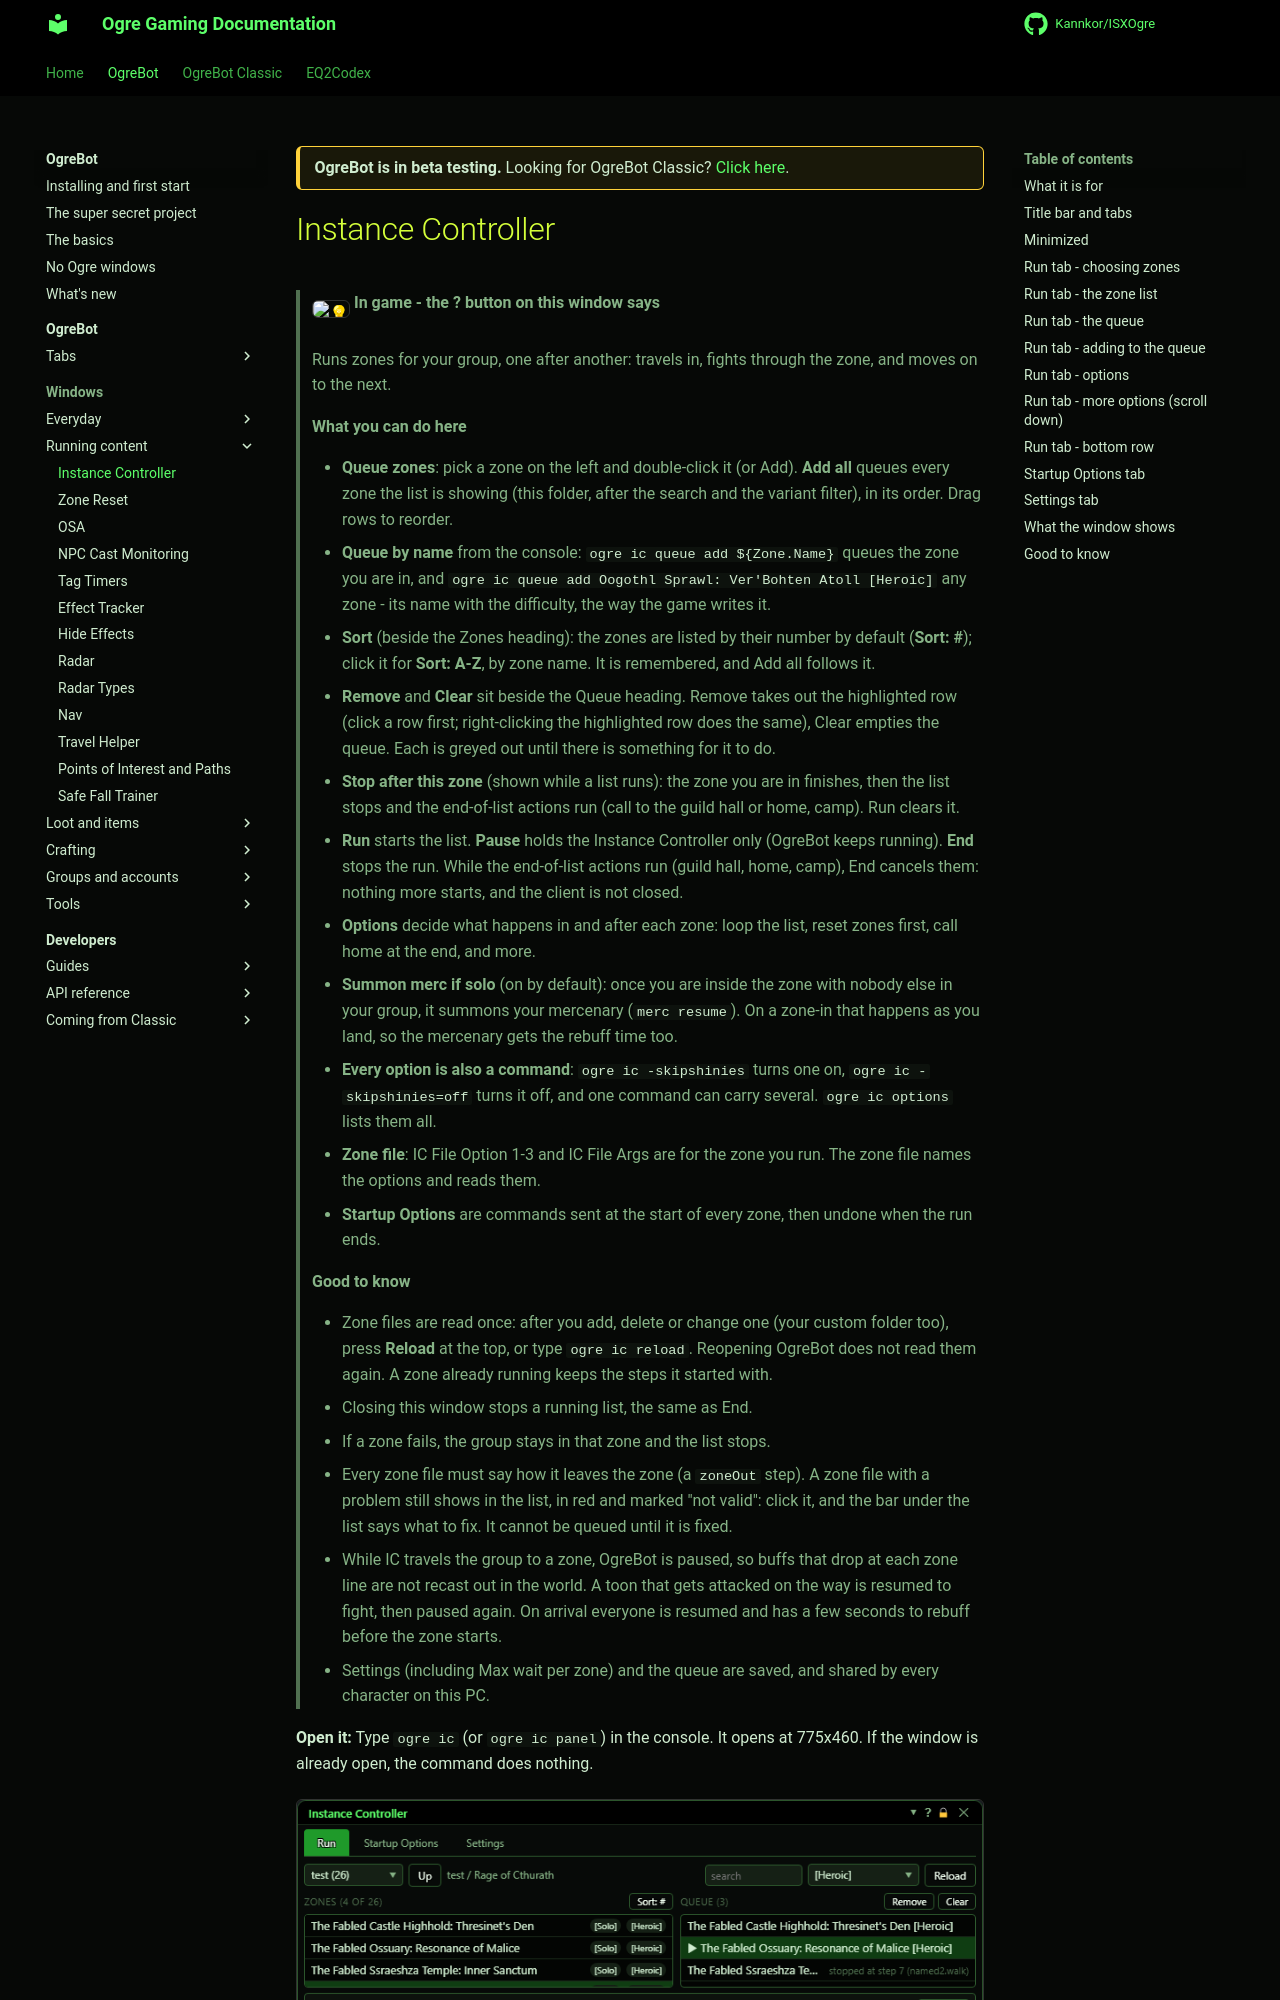

repository: Kannkor/ISXOgre · page: EQ2/bot/windows/ic/index.html · generator: mkdocs

<div class="ogre-beta" markdown>
**OgreBot is in beta testing.** Looking for OgreBot Classic? [Click here](../../index.md).
</div>

# Instance Controller

> **:bulb: In game - the ? button on this window says**
>
> Runs zones for your group, one after another: travels in, fights through the zone, and moves on to the next.
>
> **What you can do here**
>
> - **Queue zones**: pick a zone on the left and double-click it (or Add). **Add all** queues every zone the list is showing (this folder, after the search and the variant filter), in its order. Drag rows to reorder.
> - **Queue by name** from the console: `ogre ic queue add ${Zone.Name}` queues the zone you are in, and `ogre ic queue add Oogothl Sprawl: Ver'Bohten Atoll [Heroic]` any zone - its name with the difficulty, the way the game writes it.
> - **Sort** (beside the Zones heading): the zones are listed by their number by default (**Sort: #**); click it for **Sort: A-Z**, by zone name. It is remembered, and Add all follows it.
> - **Remove** and **Clear** sit beside the Queue heading. Remove takes out the highlighted row (click a row first; right-clicking the highlighted row does the same), Clear empties the queue. Each is greyed out until there is something for it to do.
> - **Stop after this zone** (shown while a list runs): the zone you are in finishes, then the list stops and the end-of-list actions run (call to the guild hall or home, camp). Run clears it.
> - **Run** starts the list. **Pause** holds the Instance Controller only (OgreBot keeps running). **End** stops the run. While the end-of-list actions run (guild hall, home, camp), End cancels them: nothing more starts, and the client is not closed.
> - **Options** decide what happens in and after each zone: loop the list, reset zones first, call home at the end, and more.
> - **Summon merc if solo** (on by default): once you are inside the zone with nobody else in your group, it summons your mercenary (`merc resume`). On a zone-in that happens as you land, so the mercenary gets the rebuff time too.
> - **Every option is also a command**: `ogre ic -skipshinies` turns one on, `ogre ic -skipshinies=off` turns it off, and one command can carry several. `ogre ic options` lists them all.
> - **Zone file**: IC File Option 1-3 and IC File Args are for the zone you run. The zone file names the options and reads them.
> - **Startup Options** are commands sent at the start of every zone, then undone when the run ends.
>
> **Good to know**
>
> - Zone files are read once: after you add, delete or change one (your custom folder too), press **Reload** at the top, or type `ogre ic reload`. Reopening OgreBot does not read them again. A zone already running keeps the steps it started with.
> - Closing this window stops a running list, the same as End.
> - If a zone fails, the group stays in that zone and the list stops.
> - Every zone file must say how it leaves the zone (a `zoneOut` step). A zone file with a problem still shows in the list, in red and marked "not valid": click it, and the bar under the list says what to fix. It cannot be queued until it is fixed.
> - While IC travels the group to a zone, OgreBot is paused, so buffs that drop at each zone line are not recast out in the world. A toon that gets attacked on the way is resumed to fight, then paused again. On arrival everyone is resumed and has a few seconds to rebuff before the zone starts.
> - Settings (including Max wait per zone) and the queue are saved, and shared by every character on this PC.

**Open it:** Type `ogre ic` (or `ogre ic panel`) in the console. It opens at 775x460. If the window is already open, the command does nothing.

[![Instance Controller](../assets/ic/run.png)](../assets/ic/run.png "Click for full size")
